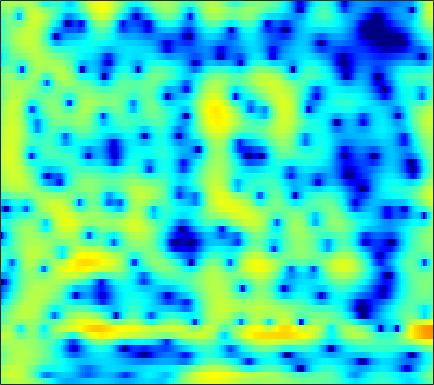

Values plotted in this chart, from the file beside it:
0.73231, 1.2416, 1.803, 2.2395, 2.4913, 2.7285, 2.8619, 2.8936, 2.8503, 2.7135, 2.483, 2.2556, 1.8742, 1.4031, 1.0003, 0.39234, -0.28814, -0.84763, -1.6487, -2.5138, -3.4326, -4.1521, -5.1416, -6.1557
2.239, 2.711, 3.228, 3.614, 3.815, 3.96, 3.962, 3.867, 3.609, 3.191, 2.606, 2.05, 1.146, 0.03486, -0.9473, -2.479, -4.295, -5.863, -8.232, -10.81, -13.07, -13.94, -13.64, -12.53
1.271, 1.803, 2.401, 2.871, 3.136, 3.37, 3.467, 3.442, 3.284, 2.978, 2.517, 2.072, 1.345, 0.4704, -0.2787, -1.384, -2.565, -3.457, -4.571, -5.481, -6.084, -6.32, -6.41, -6.354
-0.8016, -0.1408, 0.6288, 1.27, 1.667, 2.084, 2.372, 2.507, 2.58, 2.537, 2.382, 2.2, 1.884, 1.488, 1.151, 0.6557, 0.1235, -0.2873, -0.8484, -1.412, -1.97, -2.38, -2.923, -3.465
-1.694, -0.9196, -0.0288, 0.7125, 1.174, 1.671, 2.04, 2.243, 2.413, 2.478, 2.448, 2.366, 2.19, 1.938, 1.705, 1.339, 0.9152, 0.563, 0.03845, -0.5476, -1.19, -1.715, -2.474, -3.317
-0.7929, -0.174, 0.5248, 1.09, 1.43, 1.786, 2.041, 2.171, 2.276, 2.308, 2.271, 2.196, 2.036, 1.808, 1.593, 1.258, 0.8645, 0.5311, 0.03757, -0.514, -1.139, -1.671, -2.468, -3.384
1.186, 1.466, 1.754, 1.924, 1.99, 1.998, 1.932, 1.855, 1.744, 1.627, 1.518, 1.436, 1.313, 1.15, 0.9777, 0.6811, 0.3098, -0.008703, -0.4514, -0.9124, -1.367, -1.703, -2.163, -2.704
2.913, 3.089, 3.181, 3.021, 2.716, 2.027, 1.01, 0.0961, -1.102, -1.742, -1.494, -0.9361, -0.1335, 0.3936, 0.5459, 0.3285, -0.4089, -1.263, -2.681, -3.972, -4.389, -3.975, -2.854, -1.718
-0.408, 0.69, 1.602, 1.933, 1.778, 0.9969, -0.5522, -2.318, -5.419, -7.293, -5.139, -2.984, -0.8682, 0.2809, 0.6095, 0.4339, -0.4674, -1.629, -3.927, -6.572, -7.274, -5.771, -3.251, -1.26
-3.528, -2.282, -0.9405, -0.03447, 0.4077, 0.7234, 0.8754, 0.9223, 0.9474, 0.9622, 1.075, 1.234, 1.467, 1.546, 1.465, 1.154, 0.6884, 0.2468, -0.4422, -1.183, -1.846, -2.204, -2.446, -2.503
-3.188, -2.338, -1.296, -0.3637, 0.253, 0.9647, 1.563, 1.936, 2.342, 2.659, 2.877, 2.968, 3.001, 2.913, 2.743, 2.353, 1.785, 1.238, 0.3359, -0.8415, -2.376, -3.844, -6.351, -9.861
-5.276, -4.384, -3.222, -2.118, -1.313, -0.3077, 0.5653, 1.127, 1.778, 2.322, 2.752, 2.97, 3.125, 3.143, 3.073, 2.831, 2.39, 1.935, 1.168, 0.2073, -1.007, -2.081, -3.672, -5.205
-10.27, -8.774, -6.926, -5.23, -4.094, -2.716, -1.499, -0.6802, 0.2795, 1.085, 1.74, 2.137, 2.54, 2.791, 2.883, 2.888, 2.753, 2.554, 2.169, 1.673, 1.093, 0.6014, -0.1047, -0.7977
-14.51, -12.58, -10.32, -8.256, -6.857, -5.162, -3.654, -2.613, -1.357, -0.2876, 0.6023, 1.172, 1.806, 2.285, 2.538, 2.755, 2.856, 2.859, 2.751, 2.535, 2.235, 1.964, 1.52, 0.9808
-16.2, -15.29, -13.48, -11.33, -9.691, -7.584, -5.66, -4.372, -2.86, -1.556, -0.4494, 0.2521, 1.021, 1.627, 1.985, 2.336, 2.555, 2.65, 2.705, 2.666, 2.55, 2.418, 2.192, 1.878
-31.79, -31.61, -19.82, -14.58, -11.89, -9.065, -6.771, -5.306, -3.649, -2.262, -1.1, -0.3674, 0.4099, 0.9832, 1.301, 1.593, 1.748, 1.795, 1.823, 1.846, 1.881, 1.917, 1.985, 2.059
-11.91, -12.01, -11.36, -10.23, -9.209, -7.697, -6.155, -5.02, -3.539, -2.179, -1.04, -0.3529, 0.3458, 0.7518, 0.8522, 0.7294, 0.3677, -0.02342, -0.6053, -0.9821, -0.9168, -0.5504, 0.2131, 1.101
-5.955, -6.645, -7.631, -8.702, -9.348, -9.396, -8.081, -6.531, -4.281, -2.242, -0.6347, 0.2428, 1.04, 1.377, 1.278, 0.6378, -0.6758, -2.267, -5.757, -12.4, -15.06, -8.491, -3.486, -0.5516
-3.704, -4.714, -6.548, -9.206, -12.23, -16.52, -12.62, -8.661, -4.731, -2.029, -0.1148, 0.9492, 1.892, 2.351, 2.415, 2.116, 1.379, 0.599, -0.6109, -1.67, -1.904, -1.498, -0.5568, 0.432
-3.142, -3.492, -3.926, -4.248, -4.379, -4.182, -3.471, -2.703, -1.456, -0.1883, 0.9104, 1.613, 2.345, 2.803, 2.999, 3.071, 2.93, 2.732, 2.415, 2.034, 1.662, 1.398, 0.9452, 0.3213
-5.12, -4.937, -4.562, -4.047, -3.541, -2.787, -1.972, -1.304, -0.4315, 0.3874, 1.151, 1.631, 2.147, 2.535, 2.717, 2.833, 2.835, 2.744, 2.533, 2.245, 1.838, 1.466, 0.8554, 0.005562
-10.77, -9.905, -8.262, -6.543, -5.292, -3.8, -2.517, -1.656, -0.6513, 0.1782, 0.8758, 1.3, 1.718, 2.009, 2.129, 2.165, 2.108, 2.006, 1.791, 1.549, 1.279, 1.056, 0.77, 0.4605
-23.76, -16.57, -11.36, -7.961, -6.093, -4.156, -2.583, -1.634, -0.5948, 0.2538, 0.8704, 1.223, 1.547, 1.665, 1.651, 1.489, 1.15, 0.8353, 0.3639, -0.09632, -0.3733, -0.4298, -0.2863, 0.09911
-8.267, -7.716, -6.575, -5.217, -4.195, -2.928, -1.8, -1.052, -0.2132, 0.4653, 0.9767, 1.232, 1.422, 1.401, 1.227, 0.7634, -0.04656, -0.935, -2.521, -4.588, -6.538, -6.76, -4.927, -2.434
-5.716, -5.643, -5.282, -4.695, -4.18, -3.369, -2.618, -2.079, -1.414, -0.9234, -0.4996, -0.26, -0.0587, 0.06669, 0.01834, -0.2582, -0.8481, -1.63, -3.187, -5.597, -8.407, -8.848, -5.819, -2.352
-8.892, -9.36, -9.528, -9.039, -8.322, -7.139, -6.068, -5.491, -4.988, -4.795, -4.759, -4.653, -4.293, -3.588, -2.923, -2.099, -1.428, -1.083, -0.8117, -0.6046, -0.3477, 0.03731, 0.7792, 1.732
-14.08, -17.29, -28.52, -20.85, -14.98, -10.94, -8.78, -7.965, -7.94, -8.957, -11.63, -15.03, -16.72, -10.88, -7.443, -4.2, -2.056, -0.8481, 0.352, 1.263, 1.99, 2.446, 3.014, 3.492
-9.622, -9.887, -9.887, -9.147, -8.149, -6.801, -5.77, -5.347, -5.281, -5.842, -6.809, -7.493, -7.361, -5.8, -4.212, -2.26, -0.6587, 0.2708, 1.262, 1.982, 2.53, 2.836, 3.137, 3.36
-4.176, -3.655, -2.97, -2.359, -1.879, -1.343, -0.8794, -0.6618, -0.4571, -0.4315, -0.4152, -0.4191, -0.2745, -0.04046, 0.2294, 0.5755, 0.9072, 1.084, 1.227, 1.28, 1.229, 1.172, 1.036, 0.9206
-0.6946, -0.08447, 0.6111, 1.216, 1.59, 2.004, 2.301, 2.444, 2.531, 2.518, 2.409, 2.278, 2.026, 1.709, 1.404, 0.928, 0.3245, -0.184, -0.9817, -1.825, -2.7, -3.295, -4.014, -4.644
0.9206, 1.563, 2.274, 2.857, 3.188, 3.518, 3.69, 3.737, 3.656, 3.451, 3.087, 2.735, 2.114, 1.345, 0.6296, -0.5004, -1.924, -3.194, -5.208, -7.588, -10.06, -11.66, -12.73, -13.16
1.537, 2.232, 3.001, 3.56, 3.864, 4.091, 4.143, 4.06, 3.809, 3.38, 2.799, 2.25, 1.393, 0.349, -0.5523, -1.993, -3.735, -5.355, -8.046, -11.82, -17.58, -24.36, -22.69, -17.68
1.95, 2.669, 3.435, 3.944, 4.182, 4.282, 4.172, 3.933, 3.447, 2.75, 1.902, 1.16, 0.1028, -1.032, -1.88, -3.06, -4.249, -5.225, -6.582, -8.05, -9.326, -10.06, -10.43, -10.28
2.539, 3.229, 3.917, 4.345, 4.486, 4.441, 4.116, 3.686, 2.847, 1.72, 0.3125, -0.8933, -2.598, -4.171, -5.062, -5.691, -5.823, -5.767, -5.671, -5.619, -5.603, -5.615, -5.559, -5.472
2.964, 3.639, 4.287, 4.667, 4.755, 4.615, 4.138, 3.559, 2.437, 0.8715, -1.273, -3.379, -7.217, -13.22, -19.18, -14.66, -9.872, -7.718, -5.903, -4.738, -4.039, -3.667, -3.379, -3.209
2.639, 3.351, 4.057, 4.466, 4.586, 4.47, 4.048, 3.514, 2.509, 1.14, -0.6155, -2.17, -4.524, -6.768, -7.854, -7.865, -6.787, -5.866, -4.756, -3.941, -3.366, -3.091, -2.919, -2.943
2.037, 2.796, 3.572, 4.056, 4.237, 4.229, 3.954, 3.567, 2.832, 1.87, 0.7297, -0.189, -1.415, -2.501, -3.163, -3.739, -3.984, -3.979, -3.829, -3.61, -3.383, -3.31, -3.334, -3.626
1.793, 2.593, 3.425, 3.988, 4.223, 4.308, 4.113, 3.802, 3.172, 2.314, 1.274, 0.378, -0.8935, -2.213, -3.154, -4.242, -4.992, -5.225, -5.151, -4.722, -4.234, -3.906, -3.672, -3.741
1.521, 2.433, 3.379, 4.029, 4.32, 4.445, 4.272, 3.954, 3.279, 2.32, 1.075, -0.05813, -1.859, -4.058, -6.023, -9.18, -12.38, -13.13, -10.87, -8.066, -5.92, -4.719, -3.622, -2.971
0.8029, 1.852, 2.919, 3.644, 3.972, 4.112, 3.932, 3.586, 2.83, 1.76, 0.3627, -0.8847, -2.828, -5.141, -7.133, -10.26, -13.36, -13.9, -11.38, -8.266, -5.778, -4.372, -2.946, -1.955
0.3516, 1.4, 2.492, 3.247, 3.593, 3.738, 3.539, 3.145, 2.296, 1.083, -0.5047, -1.896, -3.94, -5.966, -7.176, -8.117, -8.118, -7.611, -6.455, -5.031, -3.619, -2.662, -1.593, -0.8123
0.2122, 1.272, 2.442, 3.272, 3.662, 3.878, 3.705, 3.314, 2.438, 1.074, -0.8451, -2.745, -6.185, -11.31, -16.99, -16.09, -10.34, -7.599, -5.041, -3.226, -1.843, -1.021, -0.2167, 0.3093
-0.8853, 0.3867, 1.756, 2.74, 3.239, 3.596, 3.593, 3.365, 2.732, 1.718, 0.3075, -1.024, -3.131, -5.355, -6.586, -6.787, -5.575, -4.383, -2.949, -1.77, -0.8559, -0.346, 0.1494, 0.4117
-2.218, -0.859, 0.561, 1.621, 2.193, 2.667, 2.862, 2.828, 2.552, 2.066, 1.399, 0.8061, -0.01337, -0.7607, -1.228, -1.627, -1.778, -1.793, -1.706, -1.551, -1.383, -1.235, -1.014, -0.8327
-2.022, -0.9084, 0.2947, 1.209, 1.712, 2.162, 2.385, 2.418, 2.336, 2.123, 1.818, 1.55, 1.152, 0.7075, 0.3418, -0.199, -0.8317, -1.383, -2.211, -3.107, -3.843, -4.079, -3.853, -3.107
-0.9359, -0.1211, 0.7675, 1.395, 1.706, 1.922, 1.918, 1.821, 1.632, 1.438, 1.31, 1.271, 1.233, 1.129, 0.9682, 0.5274, -0.2747, -1.177, -2.997, -5.905, -10.86, -16.38, -12.38, -6.617
-0.8745, -0.2294, 0.4395, 0.8214, 0.8881, 0.6484, 0.03264, -0.6471, -1.732, -2.557, -2.545, -1.958, -0.8372, 0.1841, 0.7131, 1.034, 0.8881, 0.4544, -0.5677, -2.03, -3.599, -4.28, -3.773, -2.154
-3.413, -2.567, -1.704, -1.225, -1.18, -1.629, -2.802, -4.376, -8.043, -16.79, -17.74, -9.403, -4.387, -1.573, -0.2204, 0.9367, 1.552, 1.737, 1.739, 1.573, 1.394, 1.321, 1.391, 1.633
-7.267, -5.692, -4.111, -3.056, -2.595, -2.403, -2.663, -3.113, -3.896, -4.447, -4.152, -3.326, -1.861, -0.4537, 0.4201, 1.307, 1.891, 2.153, 2.322, 2.341, 2.261, 2.162, 2.022, 1.882
-8.481, -6.646, -4.75, -3.325, -2.51, -1.716, -1.191, -0.914, -0.6152, -0.3063, 0.0803, 0.4265, 0.9432, 1.452, 1.787, 2.119, 2.296, 2.329, 2.235, 2.003, 1.66, 1.351, 0.8997, 0.427
-6.423, -5.144, -3.619, -2.323, -1.494, -0.5601, 0.203, 0.6797, 1.218, 1.667, 2.045, 2.288, 2.548, 2.718, 2.774, 2.731, 2.535, 2.28, 1.786, 1.118, 0.2897, -0.4105, -1.424, -2.453
-4.474, -3.518, -2.309, -1.217, -0.4828, 0.3906, 1.148, 1.636, 2.188, 2.634, 2.981, 3.174, 3.325, 3.343, 3.255, 2.989, 2.529, 2.032, 1.152, -0.008829, -1.49, -2.833, -4.952, -7.383
-3.606, -2.771, -1.709, -0.7316, -0.06796, 0.7163, 1.389, 1.832, 2.348, 2.783, 3.133, 3.328, 3.486, 3.502, 3.401, 3.09, 2.543, 1.958, 0.9054, -0.5031, -2.351, -4.115, -7.134, -11.29
-3.849, -2.905, -1.783, -0.8421, -0.2587, 0.3674, 0.8657, 1.2, 1.633, 2.081, 2.534, 2.853, 3.212, 3.433, 3.48, 3.343, 2.949, 2.474, 1.583, 0.3724, -1.173, -2.563, -4.701, -7.076
-4.707, -3.276, -1.891, -1.026, -0.6822, -0.5567, -0.6893, -0.8319, -0.8134, -0.3181, 0.6179, 1.439, 2.45, 3.221, 3.6, 3.828, 3.747, 3.488, 2.894, 2.03, 0.9174, -0.0558, -1.518, -3.135
-3.724, -2.252, -1.007, -0.5011, -0.6133, -1.506, -3.511, -6.089, -11.07, -9.223, -3.842, -1.105, 1.338, 2.874, 3.592, 4.105, 4.212, 4.068, 3.633, 2.984, 2.162, 1.461, 0.4144, -0.7703
-0.8769, -0.1024, 0.6097, 0.8602, 0.7108, -0.004315, -1.337, -2.614, -3.934, -3.433, -1.474, 0.04178, 1.627, 2.653, 3.08, 3.26, 3.056, 2.707, 2.058, 1.297, 0.5298, -0.01177, -0.6759, -1.321
0.6349, 1.2, 1.796, 2.168, 2.289, 2.263, 2.096, 1.937, 1.805, 1.837, 2.022, 2.186, 2.325, 2.25, 2.005, 1.383, 0.3876, -0.6011, -2.198, -3.928, -5.299, -5.759, -5.564, -4.964
